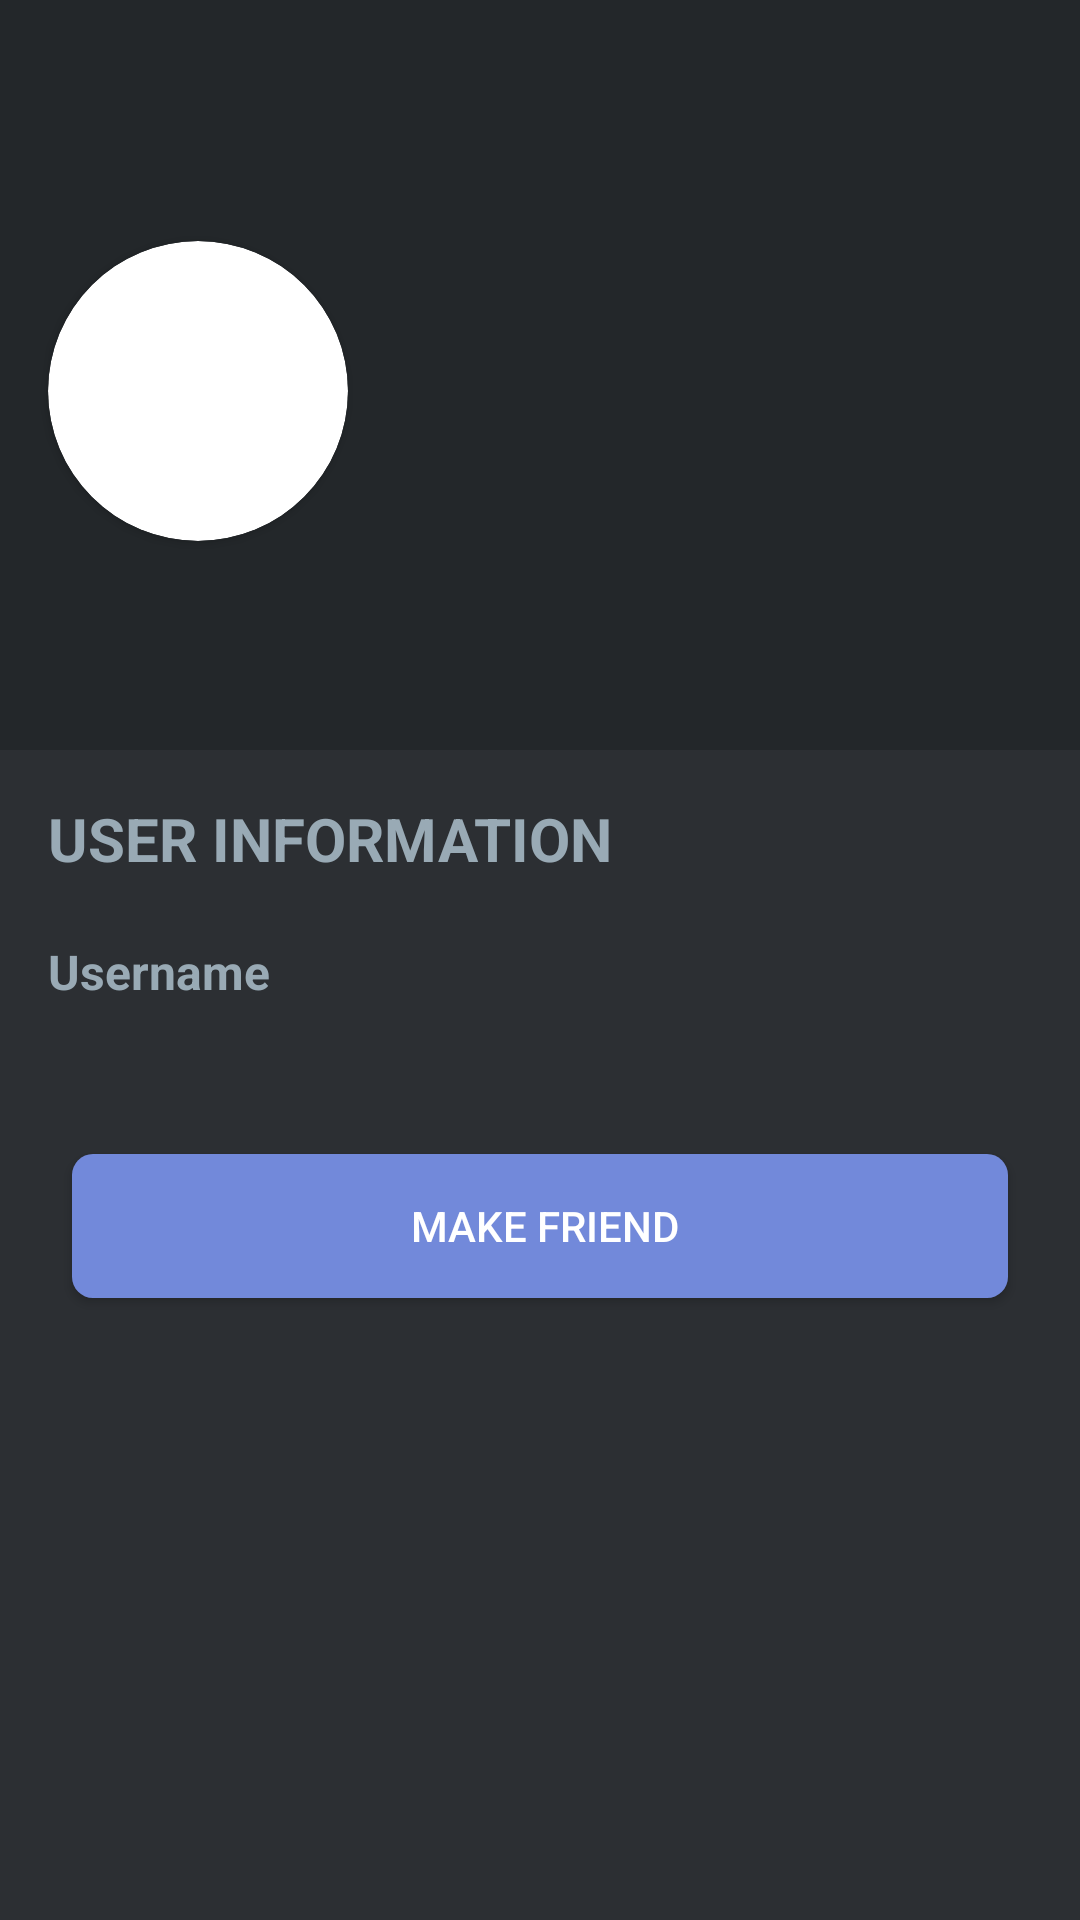

Write the Android layout XML for this screen, with the resource values it uses.
<!-- AndroidManifest.xml: application theme AppTheme -->
<!-- res/layout/activity_add_friend.xml -->
<?xml version="1.0" encoding="utf-8"?>
<androidx.constraintlayout.widget.ConstraintLayout xmlns:android="http://schemas.android.com/apk/res/android"
    xmlns:app="http://schemas.android.com/apk/res-auto"
    xmlns:tools="http://schemas.android.com/tools"
    android:layout_width="match_parent"
    android:layout_height="match_parent"
    tools:context=".AddFriendActivity">
    <com.google.android.material.appbar.AppBarLayout
        android:layout_width="match_parent"
        android:layout_height="wrap_content"
        android:id="@+id/above">

        <androidx.appcompat.widget.Toolbar
            android:layout_width="match_parent"
            android:layout_height="wrap_content"
            android:id="@+id/toolbar"
            android:background="@color/discordDarkGrey"
            android:theme="@style/ThemeOverlay.AppCompat.Dark.ActionBar">

            <de.hdodenhof.circleimageview.CircleImageView
                android:layout_width="30dp"
                android:layout_height="30dp"
                android:id="@+id/profile_image"/>
            <TextView
                android:layout_width="wrap_content"
                android:layout_height="wrap_content"
                android:id="@+id/username1"
                android:layout_marginLeft="25dp"
                android:textColor="#fff"
                android:textStyle="bold"/>
        </androidx.appcompat.widget.Toolbar>

    </com.google.android.material.appbar.AppBarLayout>

    <TextView
        android:id="@+id/textView16"
        android:layout_width="0dp"
        android:layout_height="250dp"
        android:background="#23272a"
        app:layout_constraintEnd_toEndOf="parent"
        app:layout_constraintHorizontal_bias="0.0"
        app:layout_constraintStart_toStartOf="parent"
        app:layout_constraintTop_toTopOf="parent" />

    <TextView
        android:id="@+id/textView17"
        android:layout_width="0dp"
        android:layout_height="0dp"
        android:background="#2c2f33"
        app:layout_constraintBottom_toBottomOf="parent"
        app:layout_constraintEnd_toEndOf="parent"
        app:layout_constraintHorizontal_bias="0.0"
        app:layout_constraintStart_toStartOf="parent"
        app:layout_constraintTop_toBottomOf="@+id/textView16"
        app:layout_constraintVertical_bias="0.0" />

    <TextView
        android:id="@+id/textView18"
        android:layout_width="wrap_content"
        android:layout_height="wrap_content"
        android:layout_marginStart="16dp"
        android:layout_marginTop="24dp"
        android:textColor="@color/design_default_color_background"
        android:textSize="30sp"
        android:textStyle="bold"
        app:layout_constraintStart_toStartOf="parent"
        app:layout_constraintTop_toTopOf="parent" />

    <TextView
        android:id="@+id/txt_profile_user_name"
        android:layout_width="wrap_content"
        android:layout_height="wrap_content"
        android:layout_marginTop="16dp"
        android:textColor="@color/design_default_color_background"
        android:textSize="24sp"
        android:textStyle="bold"
        app:layout_constraintStart_toStartOf="@+id/cardView"
        app:layout_constraintTop_toBottomOf="@+id/cardView" />

    <TextView
        android:id="@+id/textView20"
        android:layout_width="wrap_content"
        android:layout_height="wrap_content"
        android:layout_marginStart="16dp"
        android:layout_marginTop="16dp"
        android:text="USER INFORMATION"
        android:textColor="#99aab5"
        android:textSize="20sp"
        android:textStyle="bold"
        app:layout_constraintEnd_toEndOf="parent"
        app:layout_constraintHorizontal_bias="0.0"
        app:layout_constraintStart_toStartOf="parent"
        app:layout_constraintTop_toBottomOf="@+id/textView16" />

    <TextView
        android:id="@+id/textView21"
        android:layout_width="wrap_content"
        android:layout_height="wrap_content"
        android:layout_marginTop="20dp"
        android:text="Username"
        android:textColor="#99aab5"
        android:textSize="16sp"
        android:textStyle="bold"
        app:layout_constraintStart_toStartOf="@+id/textView20"
        app:layout_constraintTop_toBottomOf="@+id/textView20" />

    <TextView
        android:id="@+id/txt_profile_infor_nam"
        android:layout_width="wrap_content"
        android:layout_height="wrap_content"
        android:layout_marginEnd="16dp"
        android:textColor="#99aab5"
        android:textSize="16sp"
        android:textStyle="bold"
        app:layout_constraintBaseline_toBaselineOf="@+id/textView21"
        app:layout_constraintEnd_toEndOf="parent"
        app:layout_constraintHorizontal_bias="1.0"
        app:layout_constraintStart_toEndOf="@+id/textView21" />



    <androidx.cardview.widget.CardView
        android:id="@+id/cardView"
        android:layout_width="100dp"
        android:layout_height="100dp"
        android:layout_marginTop="16dp"
        app:layout_constraintStart_toStartOf="@+id/textView18"
        app:layout_constraintTop_toBottomOf="@+id/textView18"
        app:cardCornerRadius="50dp"
        >

        <ImageView
            android:id="@+id/img_profile_avatar"
            android:layout_width="match_parent"
            android:layout_height="match_parent"
            android:scaleType="centerCrop"
            tools:srcCompat="@tools:sample/avatars" />
    </androidx.cardview.widget.CardView>

    <Button
        android:id="@+id/btn_make_friend"
        android:layout_width="0dp"
        android:layout_height="wrap_content"
        android:layout_marginStart="24dp"
        android:layout_marginTop="50dp"
        android:layout_marginEnd="24dp"
        android:background="@drawable/button_border"
        android:text=" Make friend"
        android:textColor="#fff"
        app:layout_constraintEnd_toEndOf="parent"
        app:layout_constraintHorizontal_bias="0.498"
        app:layout_constraintStart_toStartOf="parent"
        app:layout_constraintTop_toBottomOf="@+id/textView21" />

    <Button
        android:id="@+id/btn_unfriend"
        android:layout_width="0dp"
        android:layout_height="wrap_content"
        android:layout_marginStart="24dp"
        android:layout_marginTop="50dp"
        android:layout_marginEnd="24dp"
        android:background="@drawable/button_border"
        android:textColor="#fff"
        android:text="Unfriend"
        android:visibility="invisible"
        android:saveEnabled="false"
        android:enabled="true"
        app:layout_constraintEnd_toEndOf="parent"
        app:layout_constraintStart_toStartOf="parent"
        app:layout_constraintTop_toBottomOf="@+id/textView21" />
</androidx.constraintlayout.widget.ConstraintLayout>
<!-- resources referenced by this layout -->
<resources>
  <!-- drawable button_border (drawable) -->
  <?xml version="1.0" encoding="utf-8"?>
  <shape xmlns:android="http://schemas.android.com/apk/res/android"
      android:shape="rectangle">
  
      <solid android:color="#7289da"/>
      <corners android:radius="7dp"/>
  </shape>
  <style name="AppTheme" parent="Theme.AppCompat.Light.DarkActionBar">
          
          <item name="colorPrimary">@color/colorPrimary</item>
          <item name="colorPrimaryDark">@color/colorPrimaryDark</item>
          <item name="colorAccent">@color/colorAccent</item>
          <item name="windowNoTitle">true</item>
      </style>
  <color name="colorPrimary">#6200EE</color>
  <color name="colorPrimaryDark">#3700B3</color>
  <color name="colorAccent">#03DAC5</color>
</resources>
